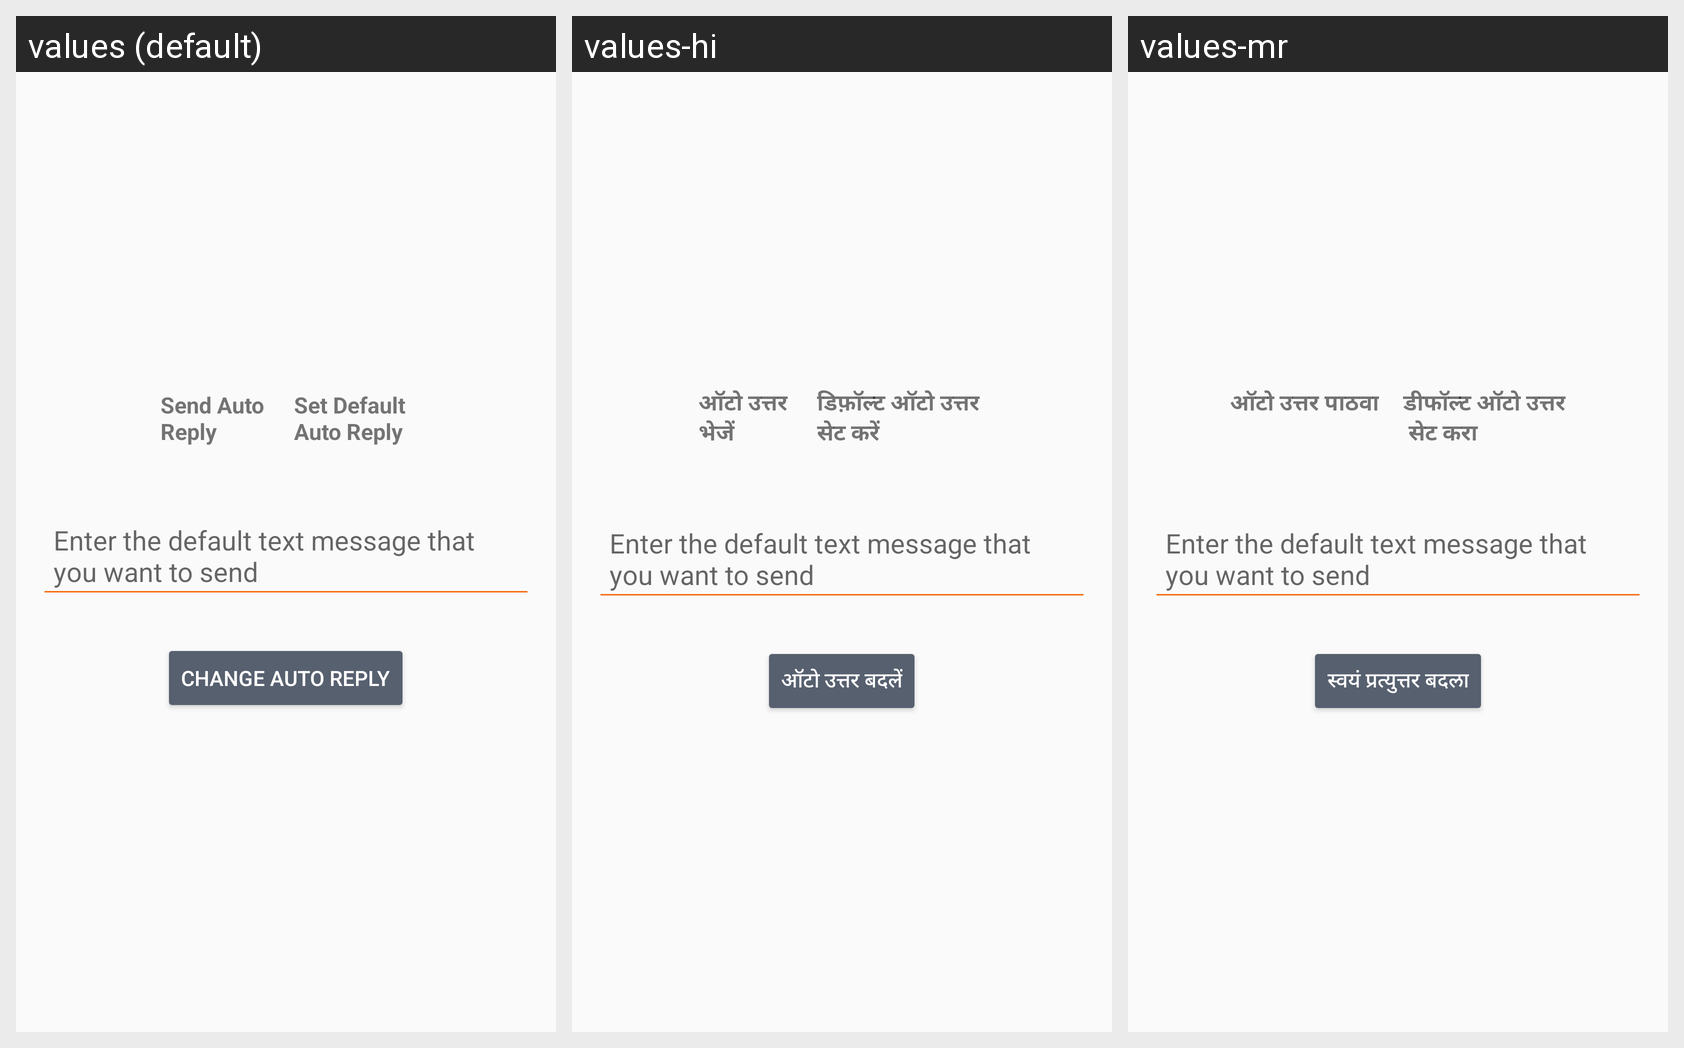

Here is an Android app screen in its default locale and in the app's own translations. Write out the translated-string differences for the strings that appear on this screen.
Android screen res/layout/fragment_auto_reply.xml rendered under 3 locales, left to right: values (default), values-hi, values-mr. Device: Nexus 5 (rendered at 1080×1920; each locale shown at half size, 540×960, under a caption strip naming it); theme AppTheme.
Strings drawn on this screen, with the default value and each locale's value (text and hints the layout hard-codes appear in the picture but are not listed):

fragment_auto_reply_sendAutoReplyText
  values: Send Auto 
      Reply
  values-hi: ऑटो उत्तर 
      भेजें
  values-mr: ऑटो उत्तर पाठवा

fragment_auto_reply_defaultAutoReplyText
  values: Set Default 
      Auto Reply
  values-hi: डिफ़ॉल्ट ऑटो उत्तर 
      सेट करें
  values-mr: डीफॉल्ट ऑटो उत्तर
       सेट करा

fragment_auto_reply_setAutoReplyButton
  values: Change auto reply
  values-hi: ऑटो उत्तर बदलें
  values-mr: स्वयं प्रत्युत्तर बदला
